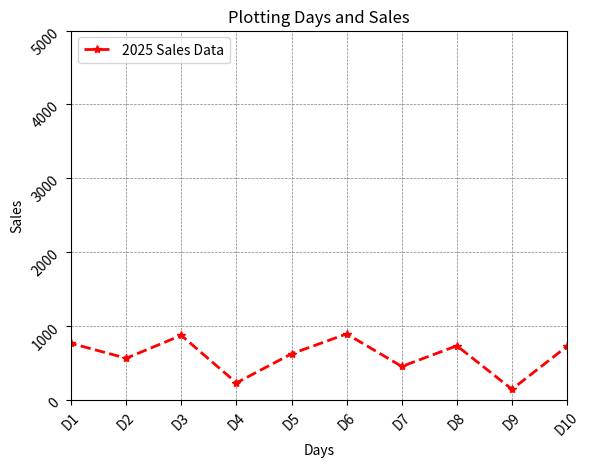

The matplotlib source for this figure:
import matplotlib.pyplot as plt 


x = ["Mon" , "Tue" , "Wed" , "Thu" , "Fri" , "Sat" , "Sun"]
y = [10 , 15 , 7 , 12 , 20 , 18 ,34]

# plt.plot(x,y)

# plt.xlabel("Days")
# plt.ylabel("Values")
# plt.title("Plotting Days and Values")
# plt.show()



# Syntax:
#      plt.plot(x , y ,color='color_name' , linestyle = "line_style" , linewidth = value , marker = "marker" , markersize = value ,   label = "Lable_name ")

#      plt.xlabel("text") -> to set the label of x-axis
#      plt.ylabel("text") -> to set the label of y-axis
#      plt.title("text") -> to set the title of the plot
#      plt.legend(loc = "upper left" or "lower right") -> to display the legend of the plot
#      plt.show() -> to display the plot
#      plt.grid(color='color_name' , linestyle = "line_style" , linewidth = value ) -> to display the grid of the plot
#      plt.xticks(rotation = 45) -> to rotate the x-axis labels by 45 degree
#      plt.yticks(rotation = 45) -> to rotate the y-axis labels by 45 degree
#      plt.xticks(old_value , new_value) -> to change the value of x-axis labels
#      plt.yticks(old_value , new_value) -> to change the value of y-axis labels

#      plt.xlim(start_point , end_point) -> to set the range of x-axis
#      plt.ylim(start_point , end_point) -> to set the range of y-axis


a= [1,2,3,4,5,6,7,8,9,10,11,12,13,14,15]
b=[123,456,768,567,876,234,627,896,456,735,147,729,360,901,76]

plt.plot(a,b, color = "Red" , linestyle = "--" , linewidth = 2 , marker = "*" , label = "2025 Sales Data")
plt.xlabel("Days")
plt.ylabel("Sales")
plt.grid(color = "Grey" , linestyle = "--" , linewidth = 0.5 )
plt.legend(loc = "upper left")
plt.title("Plotting Days and Sales")
plt.xlim(3,12)
plt.xticks([3,4,5,6,7,8,9,10,11,12] , ["D1" ,"D2","D3", "D4","D5","D6","D7","D8","D9","D10"])
plt.xticks(rotation = 45)
plt.yticks(rotation = 45)
plt.ylim(0,5000)
plt.show()









# -----------------------------------------------
# Plotting sales data with custom line styling
# -----------------------------------------------

# ➤ color: Sets the color of the line.
#     Common options: 'red', 'blue', 'green', 'black', 'orange', etc.
#     Also supports short codes: 'r', 'g', 'b', 'k', 'y'
#     Recommended professional colors: 'blue', 'black', 'darkgreen', 'gray'

# ➤ linestyle: Defines the style of the line connecting data points.
#     '-'  : Solid line (default, most commonly used in reports)
#     '--' : Dashed line (often used for projections or comparisons)
#     '-.' : Dash-dot line
#     ':'  : Dotted line

# ➤ linewidth: Sets the thickness of the line.
#     Recommended values:
#         1    → thin line
#         1.5  → medium (commonly used)
#         2+   → thick, for emphasis

# ➤ marker: Adds a symbol at each data point.
#     'o'  : Circle      (professional look)
#     's'  : Square
#     '^'  : Triangle up
#     '*'  : Star        (used for highlight or decoration)
#     'x', '+' : Cross, plus (rarely used)

# ➤ label: Used for legend to identify what this line represents.
#     Call plt.legend() to display it on the chart.

# ➤ Extra tips (optional professional styling):
#     plt.grid(True)            → adds background grid
#     plt.tight_layout()        → adjusts layout for no overlap
#     plt.figure(figsize=(x,y)) → sets custom size

